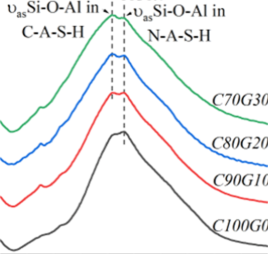

Data behind this chart, as committed beside it:
x, y, pixel_x, pixel_y, gap_before
800.0, 0.05512, 190, 387.0, 0
801.9, 0.05118, 191, 388.0, 0
803.7, 0.04528, 192, 389.5, 0
805.6, 0.04134, 193, 390.5, 0
807.5, 0.03543, 194, 392.0, 0
809.3, 0.03346, 195, 392.5, 0
811.2, 0.02953, 196, 393.5, 0
813.1, 0.02756, 197, 394.0, 0
814.9, 0.02362, 198, 395.0, 0
816.8, 0.02165, 199, 395.5, 0
818.7, 0.01969, 200, 396.0, 0
820.5, 0.01772, 201, 396.5, 0
822.4, 0.01772, 202, 396.5, 0
824.3, 0.01772, 203, 396.5, 0
826.1, 0.01772, 204, 396.5, 0
828, 0.01772, 205, 396.5, 0
829.9, 0.01772, 206, 396.5, 0
831.7, 0.01969, 207, 396.0, 0
833.6, 0.02165, 208, 395.5, 0
835.4, 0.02362, 209, 395.0, 0
837.3, 0.02559, 210, 394.5, 0
839.2, 0.02953, 211, 393.5, 0
841, 0.0315, 212, 393.0, 0
842.9, 0.03346, 213, 392.5, 0
844.8, 0.03543, 214, 392.0, 0
846.6, 0.0374, 215, 391.5, 0
848.5, 0.03937, 216, 391.0, 0
850.4, 0.04331, 217, 390.0, 0
852.2, 0.04528, 218, 389.5, 0
854.1, 0.04724, 219, 389.0, 0
856, 0.04921, 220, 388.5, 0
857.8, 0.05315, 221, 387.5, 0
859.7, 0.05512, 222, 387.0, 0
861.6, 0.05709, 223, 386.5, 0
863.4, 0.05906, 224, 386.0, 0
865.3, 0.06299, 225, 385.0, 0
867.2, 0.06496, 226, 384.5, 0
869, 0.06496, 227, 384.5, 0
870.9, 0.06693, 228, 384.0, 0
872.8, 0.07087, 229, 383.0, 0
874.6, 0.07283, 230, 382.5, 0
876.5, 0.0748, 231, 382.0, 0
878.4, 0.07677, 232, 381.5, 0
880.2, 0.07677, 233, 381.5, 0
882.1, 0.07677, 234, 381.5, 0
884, 0.08071, 235, 380.5, 0
885.8, 0.08071, 236, 380.5, 0
887.7, 0.08071, 237, 380.5, 0
889.6, 0.08071, 238, 380.5, 0
891.4, 0.08268, 239, 380.0, 0
893.3, 0.08465, 240, 379.5, 0
895.1, 0.08661, 241, 379.0, 0
897, 0.08858, 242, 378.5, 0
898.9, 0.09055, 243, 378.0, 0
900.7, 0.09449, 244, 377.0, 0
902.6, 0.09843, 245, 376.0, 0
904.5, 0.1004, 246, 375.5, 0
906.3, 0.1024, 247, 375.0, 0
908.2, 0.1063, 248, 374.0, 0
910.1, 0.1102, 249, 373.0, 0
... 208 more rows
